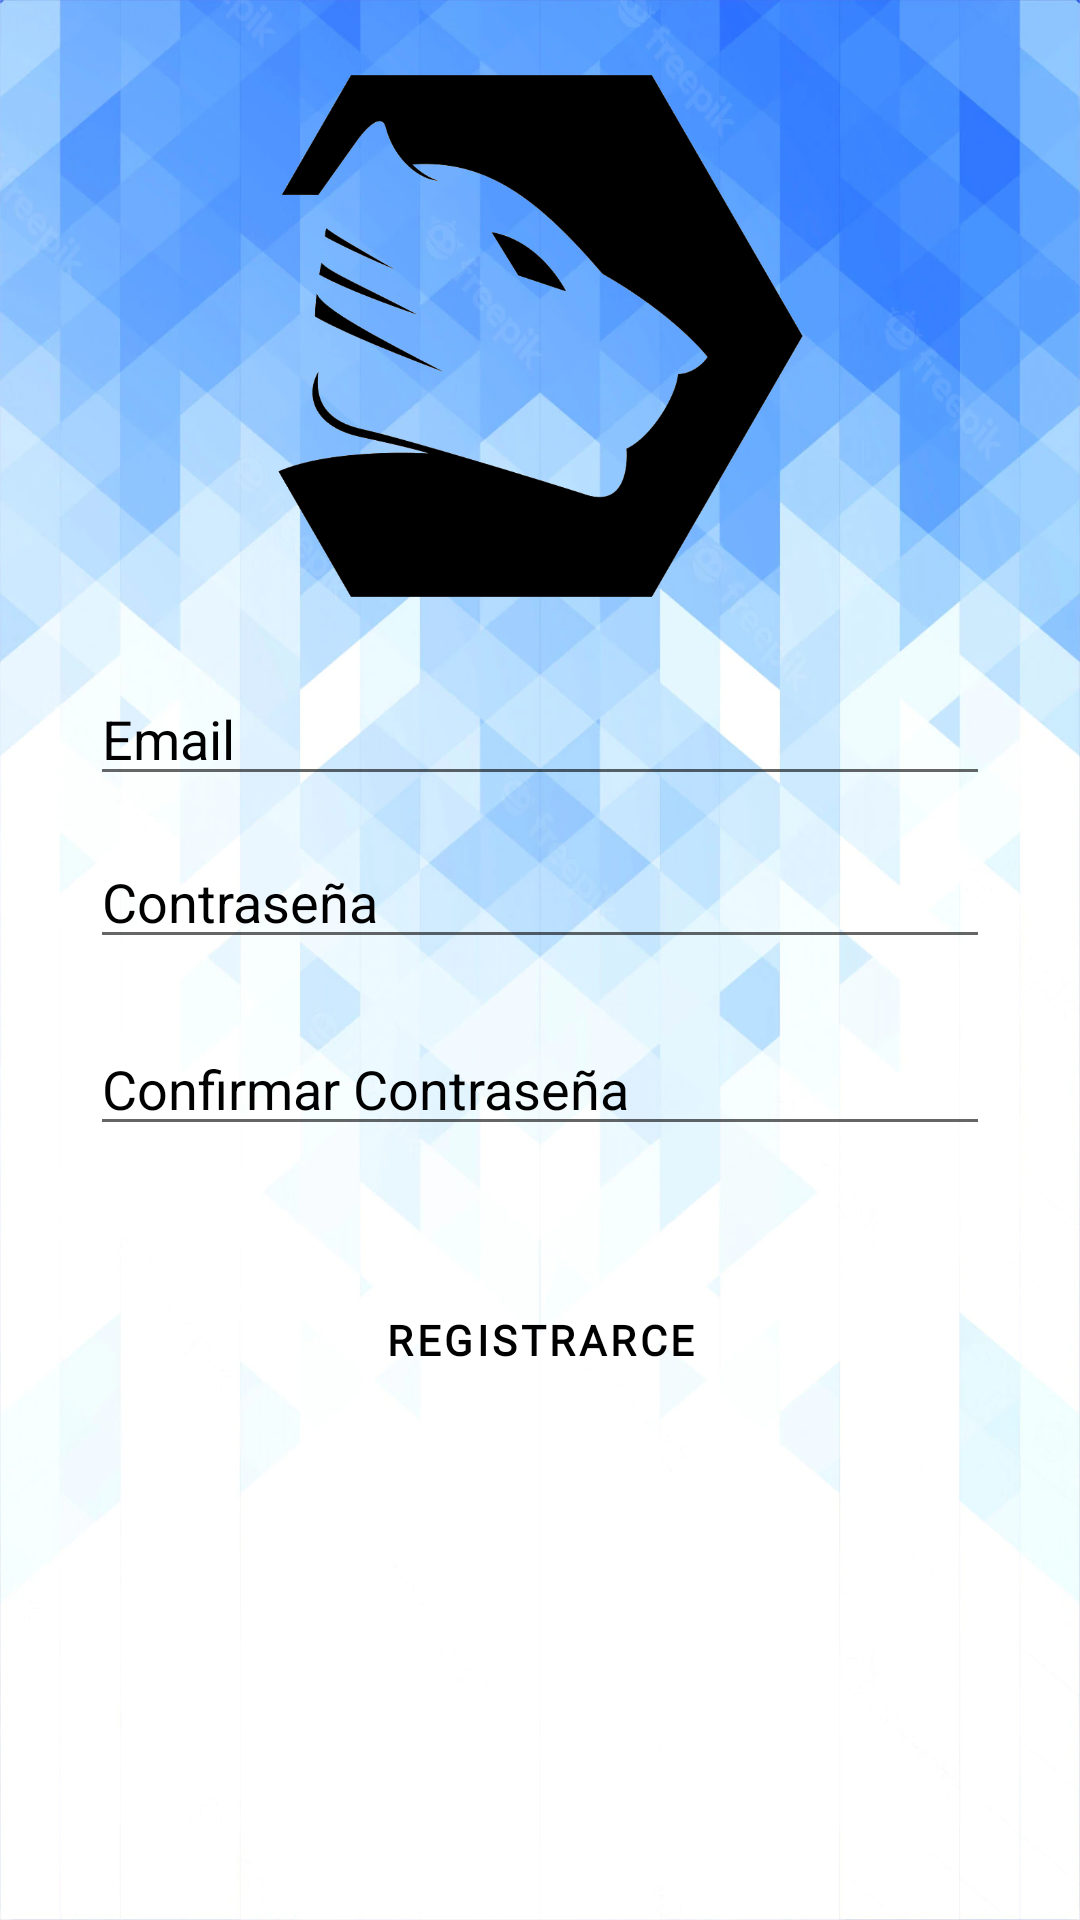

Here is an Android app screen rendered from its layout file. Give the layout XML and the strings, colors and styles it references.
<!-- AndroidManifest.xml: application theme Theme.ActividadLogin -->
<!-- res/layout/activity_registro.xml -->
<?xml version="1.0" encoding="utf-8"?>
<androidx.constraintlayout.widget.ConstraintLayout xmlns:android="http://schemas.android.com/apk/res/android"
    xmlns:app="http://schemas.android.com/apk/res-auto"
    xmlns:tools="http://schemas.android.com/tools"
    android:layout_width="match_parent"
    android:background="@drawable/fondologin"
    android:layout_height="match_parent"
    tools:context=".ActivityRegistro">

    <Button
        android:id="@+id/btnRegistrarce"
        style="?attr/materialButtonOutlinedStyle"
        android:layout_width="match_parent"
        android:layout_height="wrap_content"
        android:layout_marginLeft="30dp"
        android:layout_marginRight="30dp"
        android:fontFamily="@font/belgrano"
        android:text="Registrarce"
        android:textColor="@color/black"
        android:textStyle="bold"
        app:cornerRadius="20dp"
        app:layout_constraintBottom_toBottomOf="parent"
        app:layout_constraintEnd_toEndOf="parent"
        app:layout_constraintStart_toStartOf="parent"
        app:layout_constraintTop_toTopOf="parent"
        app:layout_constraintVertical_bias="0.714"
        app:strokeColor="@color/black" />

    <EditText
        android:id="@+id/txtRedPass"
        android:layout_width="match_parent"
        android:layout_height="wrap_content"
        android:layout_marginLeft="30dp"
        android:layout_marginRight="30dp"
        android:textColor="@color/black"
        android:textColorHint="@color/black"
        android:ems="10"
        android:hint="Contraseña"
        android:inputType="textPassword"
        app:layout_constraintBottom_toBottomOf="parent"
        app:layout_constraintEnd_toEndOf="parent"
        app:layout_constraintStart_toStartOf="parent"
        app:layout_constraintTop_toTopOf="parent"
        app:layout_constraintVertical_bias="0.465"
        tools:ignore="TouchTargetSizeCheck" />

    <EditText
        android:id="@+id/txtConPass"
        android:layout_width="match_parent"
        android:layout_height="wrap_content"
        android:layout_marginLeft="30dp"
        android:layout_marginRight="30dp"
        android:ems="10"
        android:textColor="@color/black"
        android:textColorHint="@color/black"
        android:hint="Confirmar Contraseña"
        android:inputType="textPassword"
        app:layout_constraintBottom_toBottomOf="parent"
        app:layout_constraintEnd_toEndOf="parent"
        app:layout_constraintStart_toStartOf="parent"
        app:layout_constraintTop_toTopOf="parent"
        app:layout_constraintVertical_bias="0.569"
        tools:ignore="TouchTargetSizeCheck" />

    <EditText
        android:id="@+id/txtRegEmail"
        android:layout_width="match_parent"
        android:layout_height="wrap_content"
        android:layout_marginLeft="30dp"
        android:layout_marginRight="30dp"
        android:ems="10"
        android:textColor="@color/black"
        android:textColorHint="@color/black"
        android:hint="Email"
        android:inputType="textEmailAddress"
        app:layout_constraintBottom_toBottomOf="parent"
        app:layout_constraintEnd_toEndOf="parent"
        app:layout_constraintStart_toStartOf="parent"
        app:layout_constraintTop_toTopOf="parent"
        app:layout_constraintVertical_bias="0.374"
        tools:ignore="TouchTargetSizeCheck" />

    <ImageView
        android:id="@+id/imageView4"
        android:layout_width="317dp"
        android:layout_height="192dp"
        app:layout_constraintBottom_toTopOf="@+id/txtRegEmail"
        app:layout_constraintEnd_toEndOf="parent"
        app:layout_constraintStart_toStartOf="parent"
        app:layout_constraintTop_toTopOf="parent"
        app:srcCompat="@drawable/logologin" />

</androidx.constraintlayout.widget.ConstraintLayout>
<!-- resources referenced by this layout -->
<resources>
  <!-- drawable fondologin: png bitmap (drawable, 666404 bytes) -->
  <!-- drawable logologin: png bitmap (drawable, 19493 bytes) -->
  <style name="Theme.ActividadLogin" parent="Theme.MaterialComponents.DayNight.NoActionBar">
          
          <item name="colorPrimary">@color/purple_500</item>
          <item name="colorPrimaryVariant">@color/purple_700</item>
          <item name="colorOnPrimary">@color/white</item>
          
          <item name="colorSecondary">@color/teal_200</item>
          <item name="colorSecondaryVariant">@color/teal_700</item>
          <item name="colorOnSecondary">@color/black</item>
          
          <item name="android:statusBarColor" tools:targetApi="l">?attr/colorPrimaryVariant</item>
          
      </style>
  <!-- not gathered from this repository: default colours our renderer supplied (Android Studio template values) -->
  <color name="purple_500">#FF6200EE</color>
  <color name="purple_700">#FF3700B3</color>
  <color name="teal_200">#FF03DAC5</color>
  <color name="teal_700">#FF018786</color>
  <color name="black">#FF000000</color>
  <color name="white">#FFFFFFFF</color>
</resources>
